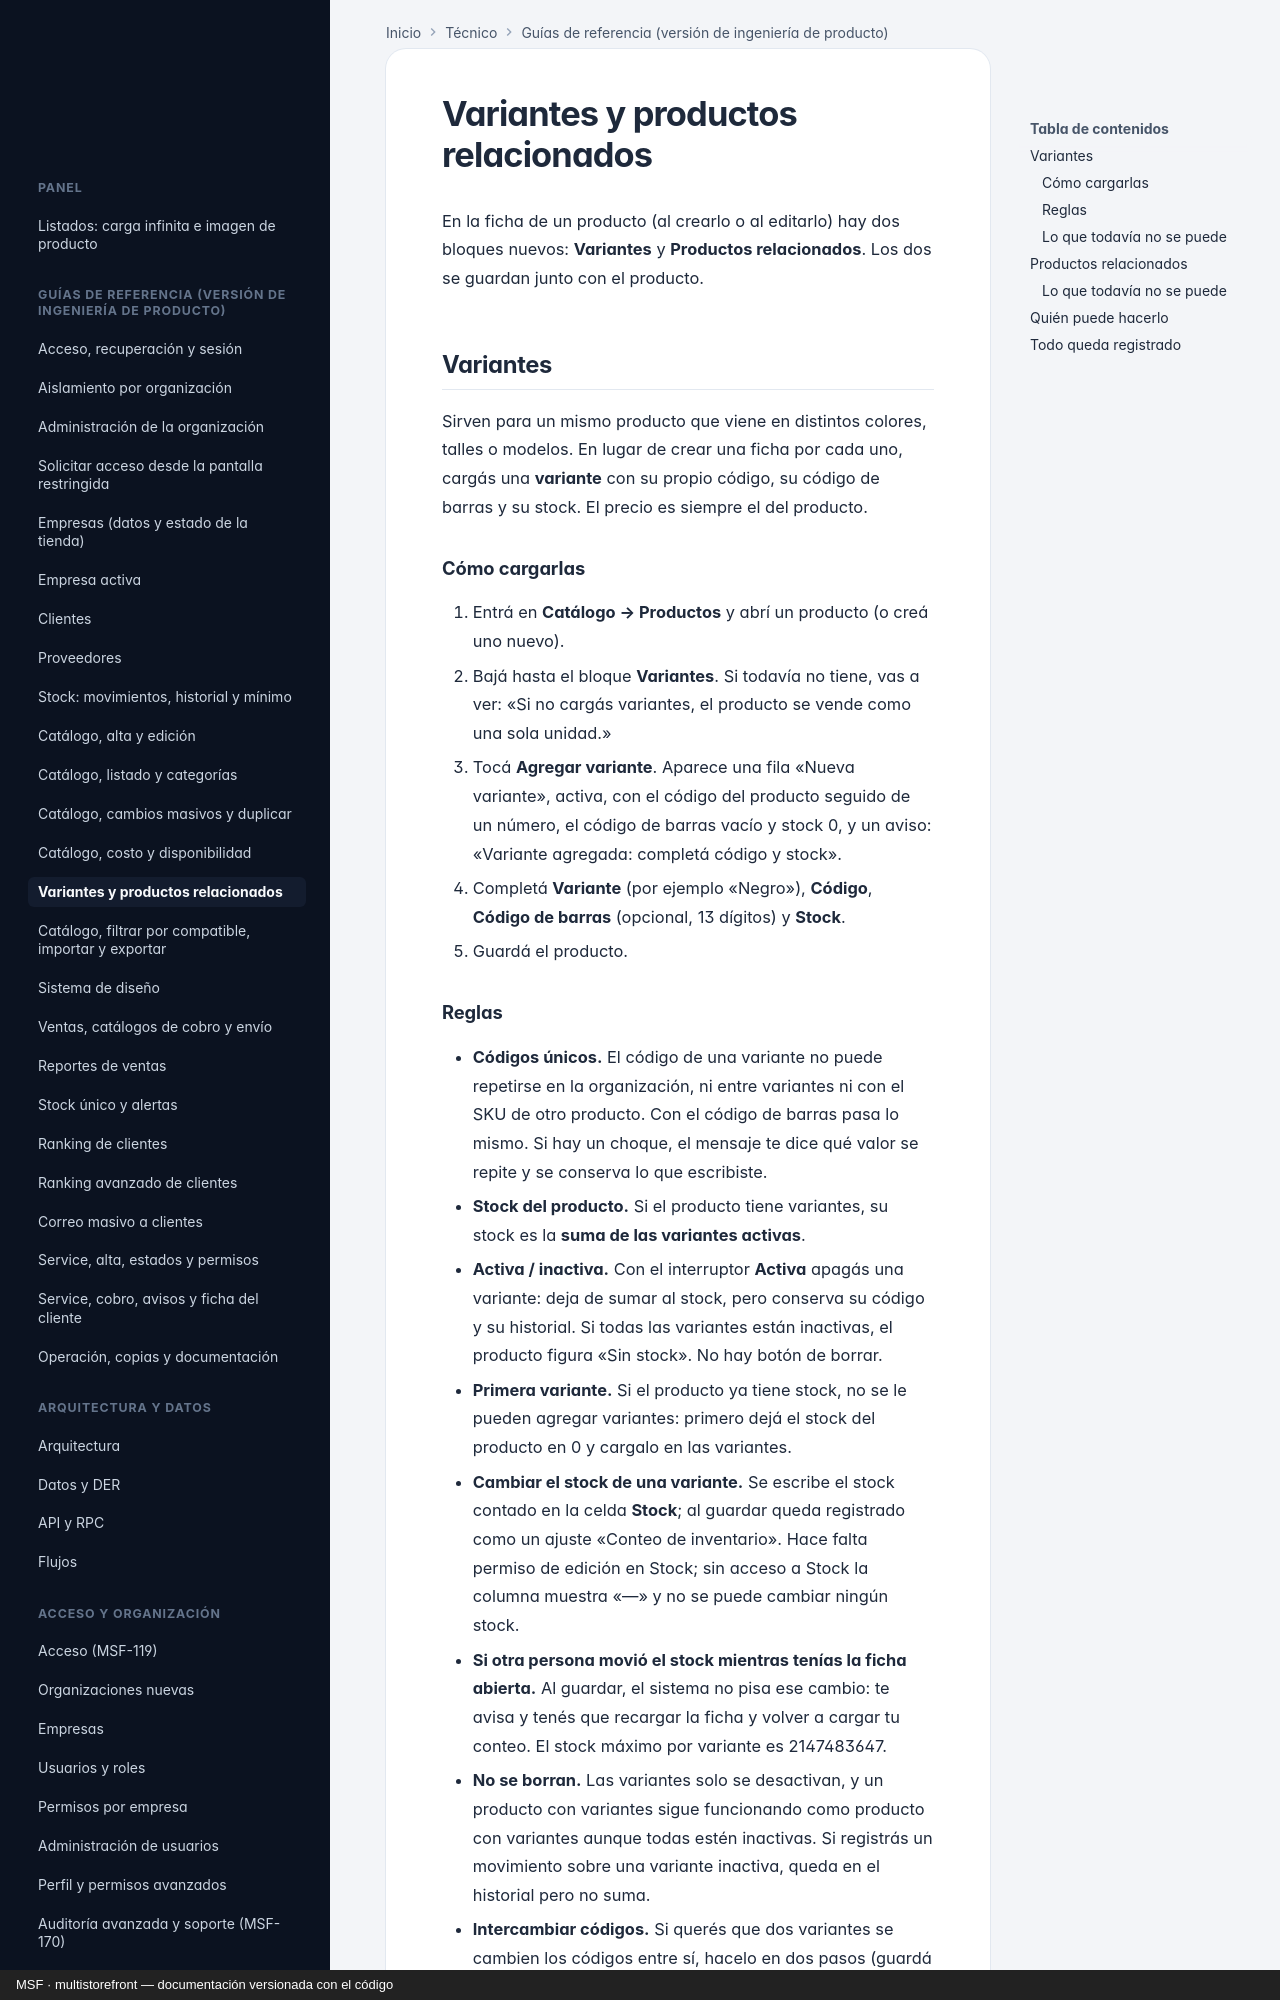

repository: nicolasjones/multistorefront-meli · page: producto/catalogo-variantes-y-relacionados/index.html · generator: mkdocs · copyright: MSF · multistorefront — documentación versionada con el código

---
owner: producto
sources:
  - specs
---

# Variantes y productos relacionados

En la ficha de un producto (al crearlo o al editarlo) hay dos bloques nuevos: **Variantes** y **Productos relacionados**.
Los dos se guardan junto con el producto.

## Variantes

Sirven para un mismo producto que viene en distintos colores, talles o modelos. En lugar de crear una ficha por cada
uno, cargás una **variante** con su propio código, su código de barras y su stock. El precio es siempre el del producto.

### Cómo cargarlas

1. Entrá en **Catálogo → Productos** y abrí un producto (o creá uno nuevo).
2. Bajá hasta el bloque **Variantes**. Si todavía no tiene, vas a ver: «Si no cargás variantes, el producto se vende
   como una sola unidad.»
3. Tocá **Agregar variante**. Aparece una fila «Nueva variante», activa, con el código del producto seguido de un
   número, el código de barras vacío y stock 0, y un aviso: «Variante agregada: completá código y stock».
4. Completá **Variante** (por ejemplo «Negro»), **Código**, **Código de barras** (opcional, 13 dígitos) y **Stock**.
5. Guardá el producto.
